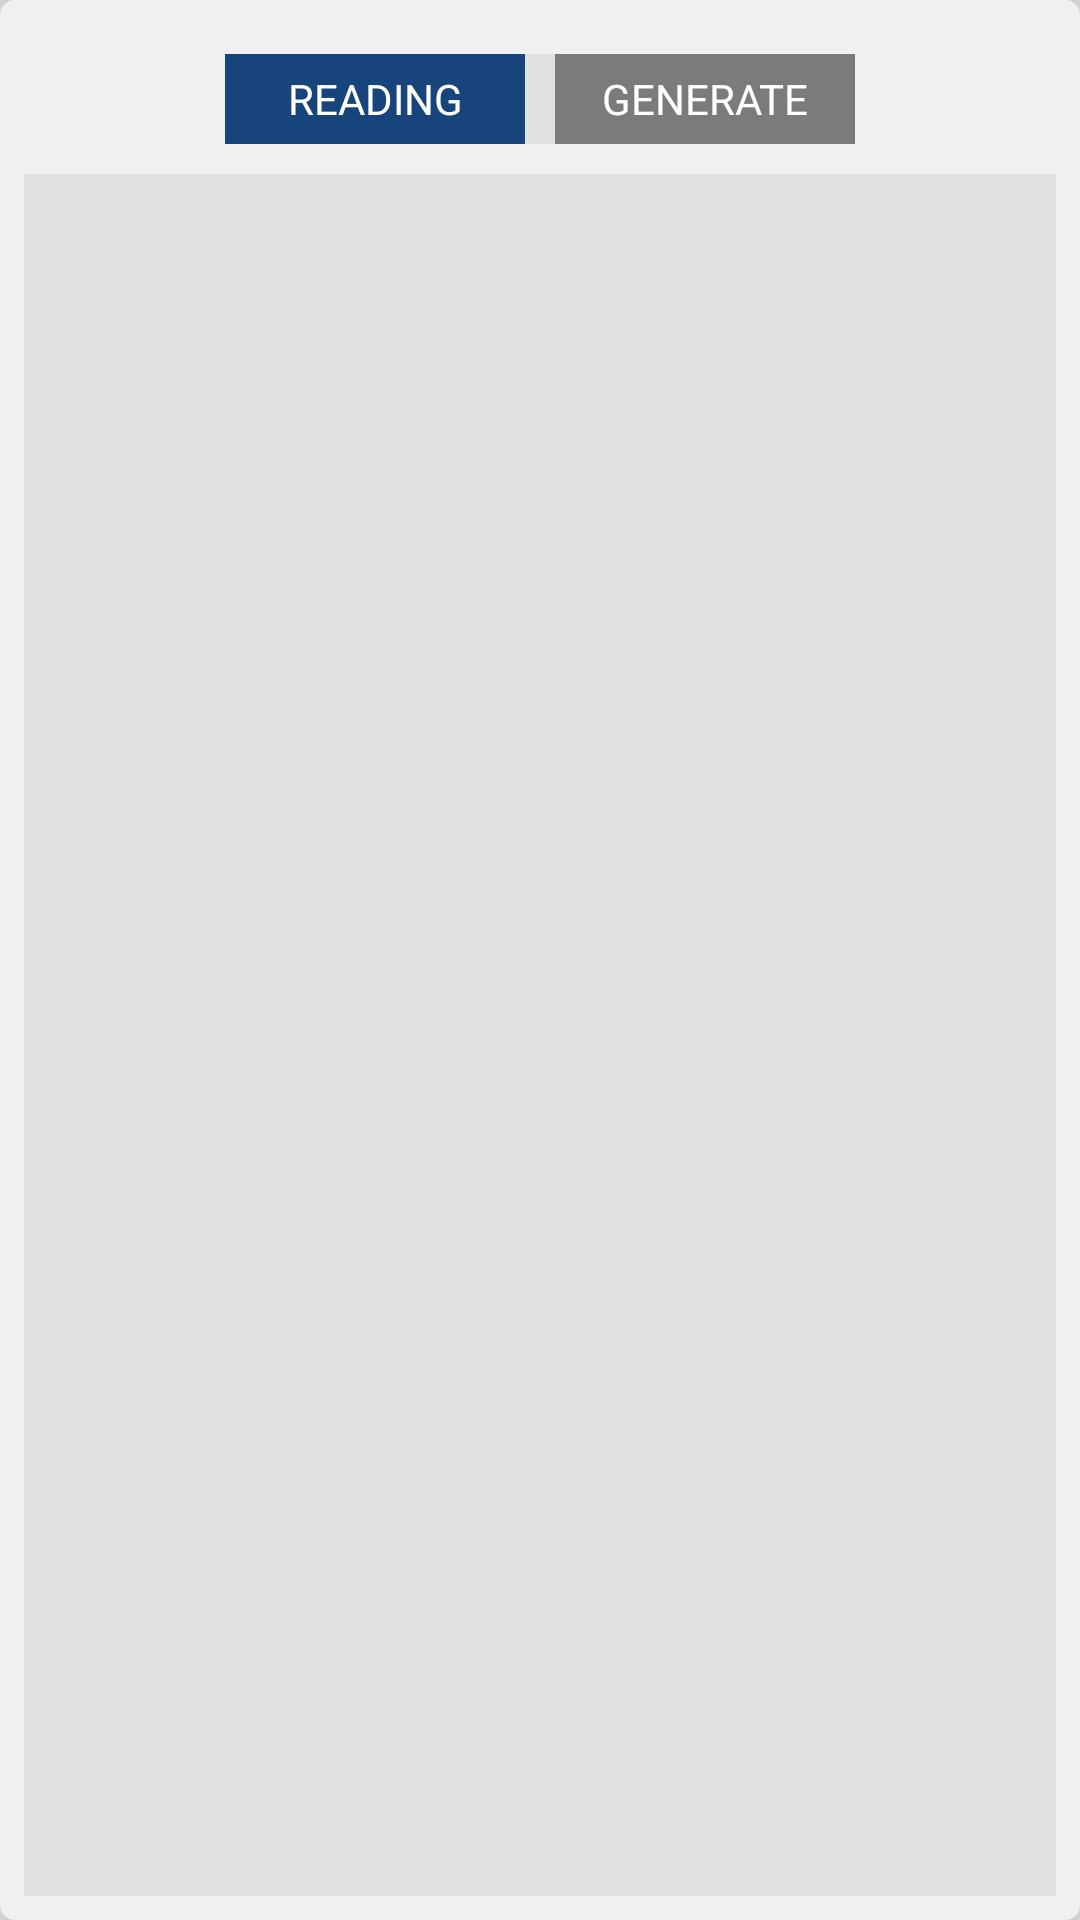

Write the Android layout XML for this screen, with the resource values it uses.
<!-- AndroidManifest.xml: application theme AppTheme -->
<!-- res/layout/activity_main.xml -->
<?xml version="1.0" encoding="utf-8"?>
<RelativeLayout xmlns:android="http://schemas.android.com/apk/res/android"
    android:id="@+id/base_popup_layout"
    android:layout_width="match_parent"
    android:layout_height="400dp"
    android:layout_marginLeft="@dimen/activity_horizontal_margin"
    android:layout_marginRight="@dimen/activity_horizontal_margin"
    android:layout_marginTop="50dp"
    android:background="@drawable/window_background"
    android:padding="8dp">

    <LinearLayout
        android:id="@+id/linearLayout"
        android:layout_width="wrap_content"
        android:layout_height="wrap_content"
        android:layout_centerHorizontal="true"
        android:layout_marginTop="10dp">

        <Button
            android:id="@+id/reading"
            android:layout_width="100dp"
            android:layout_height="30dp"
            android:layout_marginRight="5dp"
            android:background="@color/colorAccent"
            android:gravity="center"
            android:text="READING"
            android:textColor="@color/colorText"
            android:textSize="14sp" />

        <Button
            android:id="@+id/generate"
            android:layout_width="100dp"
            android:layout_height="30dp"
            android:layout_marginLeft="5dp"
            android:background="@color/colorSecondary"
            android:gravity="center"
            android:text="GENERATE"
            android:textColor="@color/colorText"
            android:textSize="14sp" />
    </LinearLayout>

    <ImageButton
        android:id="@+id/switch_button"
        android:layout_width="wrap_content"
        android:layout_height="wrap_content"
        android:layout_alignParentRight="true"
        android:layout_marginTop="10dp"
        android:background="@android:color/transparent"
        android:src="@drawable/ic_save_black_24dp"
        android:tint="@color/colorSecondary"
        android:visibility="gone" />

    <FrameLayout
        android:id="@+id/fragment_container"
        android:layout_width="match_parent"
        android:layout_height="match_parent"
        android:layout_below="@+id/linearLayout"
        android:layout_marginTop="10dp" />
</RelativeLayout>
<!-- resources referenced by this layout -->
<resources>
  <color name="colorAccent">#17447b</color>
  <color name="colorSecondary">#7b7b7b</color>
  <color name="colorText">#fff</color>
  <!-- drawable ic_save_black_24dp (drawable) -->
  <vector xmlns:android="http://schemas.android.com/apk/res/android"
      android:width="24dp"
      android:height="24dp"
      android:viewportHeight="24.0"
      android:viewportWidth="24.0">
      <path
          android:fillColor="#81ccc7"
          android:pathData="M17,3L5,3c-1.11,0 -2,0.9 -2,2v14c0,1.1 0.89,2 2,2h14c1.1,0 2,-0.9 2,-2L21,7l-4,-4zM12,19c-1.66,0 -3,-1.34 -3,-3s1.34,-3 3,-3 3,1.34 3,3 -1.34,3 -3,3zM15,9L5,9L5,5h10v4z" />
  </vector>
  <!-- drawable window_background (drawable) -->
  <?xml version="1.0" encoding="utf-8"?>
  <selector xmlns:android="http://schemas.android.com/apk/res/android">
      <item>
          <shape android:shape="rectangle">
              <corners android:radius="5dp" />
              <solid android:color="@color/colorBackground"/>
          </shape>
      </item>
  </selector>
  <style name="AppTheme" parent="@android:style/Theme.Translucent.NoTitleBar.Fullscreen">
          <item name="android:background">#10000000</item>
          
          <item name="android:windowNoTitle">true</item>
          <item name="android:windowBackground">@android:color/transparent</item>
          <item name="android:colorBackgroundCacheHint">@null</item>
          <item name="android:windowIsTranslucent">true</item>
          <item name="android:windowAnimationStyle">@android:style/Animation</item>
      </style>
  <color name="colorBackground">#f0f0f0</color>
</resources>
